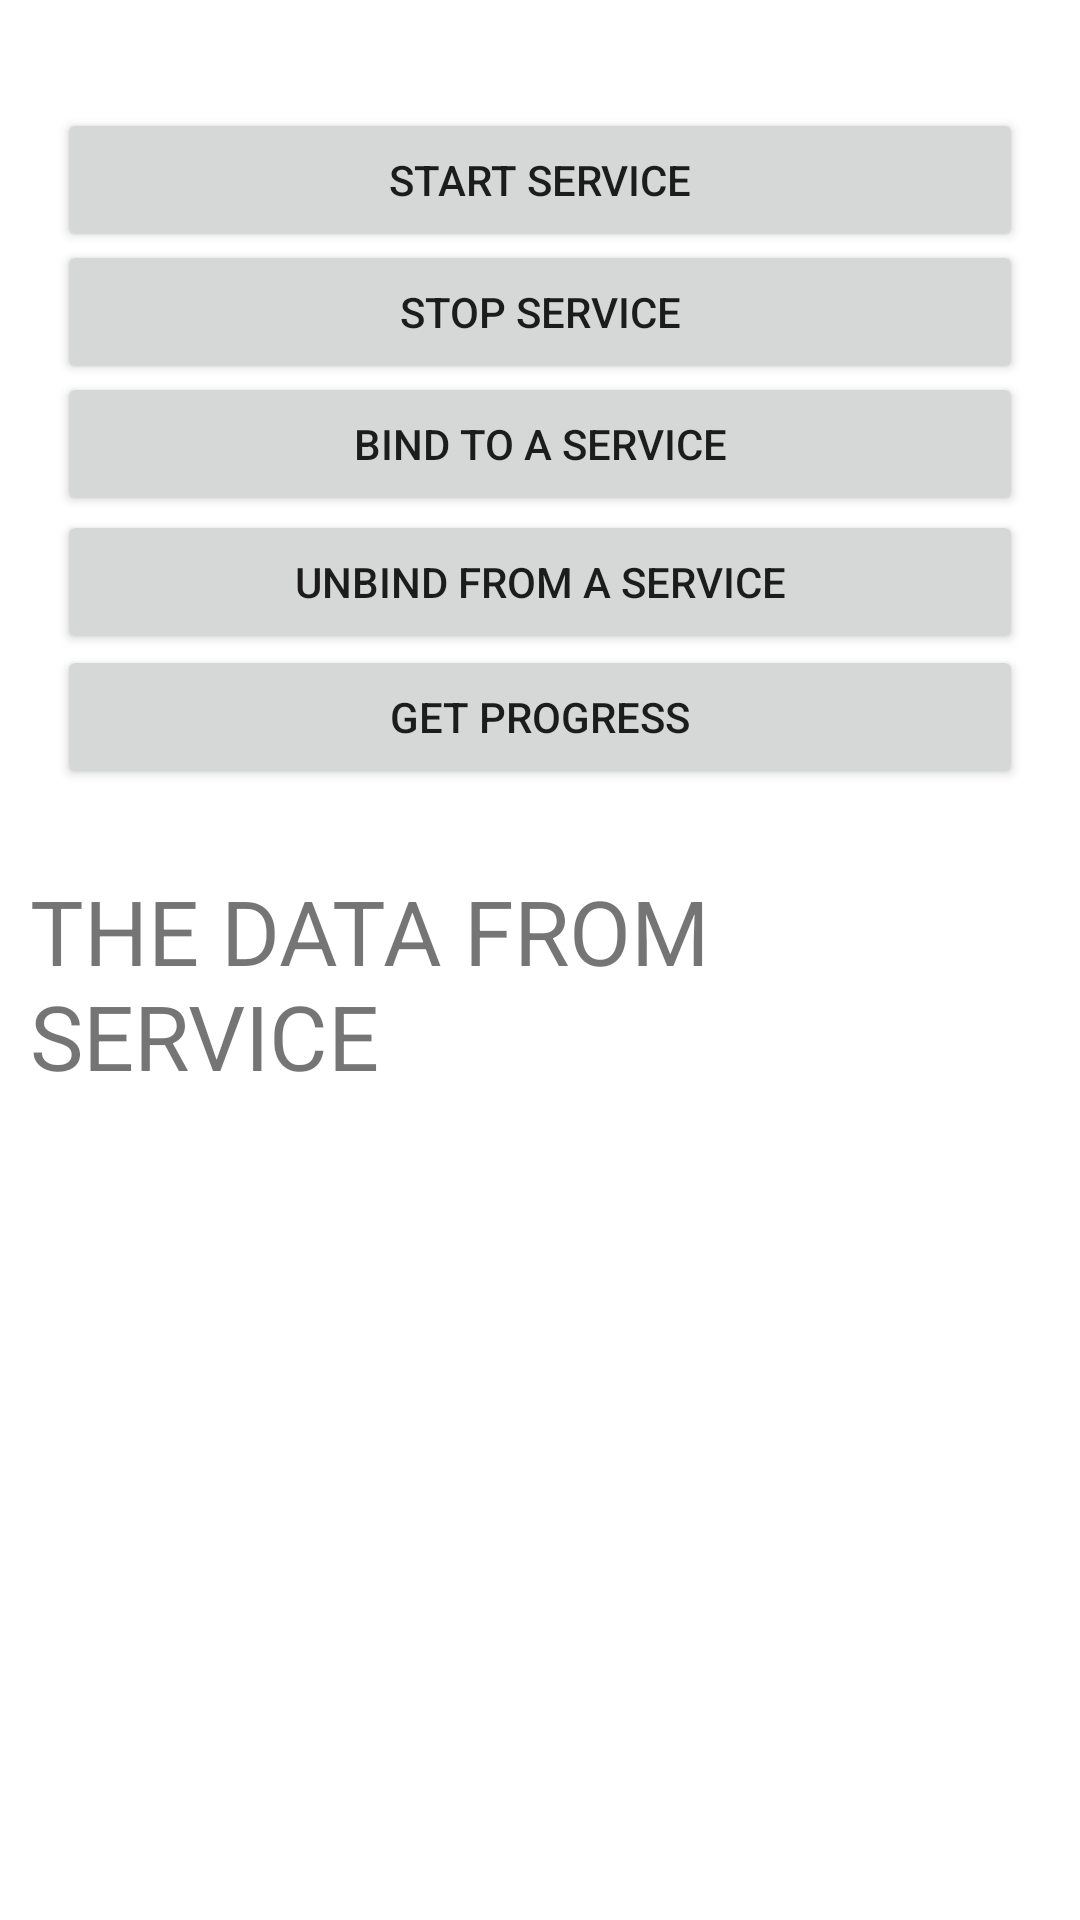

Android layout source for this screen:
<!-- AndroidManifest.xml: application theme Theme.AllAndroidProjects -->
<!-- res/layout/activity_myservice1.xml -->
<?xml version="1.0" encoding="utf-8"?>
<androidx.constraintlayout.widget.ConstraintLayout xmlns:android="http://schemas.android.com/apk/res/android"
    xmlns:app="http://schemas.android.com/apk/res-auto"
    xmlns:tools="http://schemas.android.com/tools"
    android:layout_width="match_parent"
    android:layout_height="match_parent"
    android:padding="10dp"
    tools:context=".Myservice1">

    <TextView
        android:id="@+id/t1"
        android:layout_width="wrap_content"
        android:layout_height="wrap_content"
        android:layout_marginStart="9dp"
        android:layout_marginTop="27dp"
        android:layout_marginEnd="9dp"
        android:text="THE DATA FROM SERVICE"
        android:textSize="30dp"
        app:layout_constraintEnd_toEndOf="parent"
        app:layout_constraintStart_toStartOf="parent"
        app:layout_constraintTop_toBottomOf="@+id/b5" />

    <Button
        android:id="@+id/b1"
        android:layout_width="0dp"
        android:layout_height="wrap_content"
        android:layout_marginStart="9dp"
        android:layout_marginTop="26dp"
        android:layout_marginEnd="9dp"
        android:text="START SERVICE"
        app:layout_constraintEnd_toEndOf="parent"
        app:layout_constraintStart_toStartOf="parent"
        app:layout_constraintTop_toTopOf="parent" />

    <Button
        android:id="@+id/b2"
        android:layout_width="0dp"
        android:layout_height="wrap_content"
        android:layout_marginStart="9dp"
        android:layout_marginTop="44dp"
        android:layout_marginEnd="9dp"
        android:text="STOP SERVICE"
        app:layout_constraintEnd_toEndOf="parent"
        app:layout_constraintStart_toStartOf="parent"
        app:layout_constraintTop_toTopOf="@+id/b1" />

    <Button
        android:id="@+id/b3"
        android:layout_width="0dp"
        android:layout_height="wrap_content"
        android:layout_marginStart="9dp"
        android:layout_marginTop="44dp"
        android:layout_marginEnd="9dp"
        android:text="BIND TO A SERVICE"
        app:layout_constraintEnd_toEndOf="parent"
        app:layout_constraintStart_toStartOf="parent"
        app:layout_constraintTop_toTopOf="@+id/b2" />

    <Button
        android:id="@+id/b4"
        android:layout_width="0dp"
        android:layout_height="wrap_content"
        android:layout_marginStart="9dp"
        android:layout_marginTop="46dp"
        android:layout_marginEnd="9dp"
        android:text="UNBIND FROM A SERVICE"
        app:layout_constraintEnd_toEndOf="parent"
        app:layout_constraintStart_toStartOf="parent"
        app:layout_constraintTop_toTopOf="@+id/b3" />

    <Button
        android:id="@+id/b5"
        android:layout_width="0dp"
        android:layout_height="wrap_content"
        android:layout_marginStart="9dp"
        android:layout_marginTop="45dp"
        android:layout_marginEnd="9dp"
        android:text="GET PROGRESS"
        app:layout_constraintEnd_toEndOf="parent"
        app:layout_constraintStart_toStartOf="parent"
        app:layout_constraintTop_toTopOf="@+id/b4" />

</androidx.constraintlayout.widget.ConstraintLayout>
<!-- resources referenced by this layout -->
<resources>
  <style name="Theme.AllAndroidProjects" parent="Theme.MaterialComponents.DayNight.DarkActionBar">
          
          <item name="colorPrimary">#FF3D00</item>
          <item name="colorPrimaryVariant">#FF9100</item>
          <item name="colorOnPrimary">@color/white</item>
          
          <item name="colorSecondary">@color/teal_200</item>
          <item name="colorSecondaryVariant">@color/teal_700</item>
          <item name="colorOnSecondary">@color/black</item>
          
          <item name="android:statusBarColor" tools:targetApi="l">?attr/colorPrimaryVariant</item>
          
          <item name="actionOverflowMenuStyle">@style/OverflowMenu</item>
      </style>
  <color name="white">#FFFFFFFF</color>
  <color name="teal_200">#FF03DAC5</color>
  <color name="teal_700">#FF018786</color>
  <color name="black">#FF000000</color>
  <style name="OverflowMenu" parent="Widget.AppCompat.PopupMenu.Overflow">
          <item name="android:windowDisablePreview">true</item>
          <item name="overlapAnchor">false</item>
          <item name="android:dropDownVerticalOffset">5.0dp</item>
          
      </style>
</resources>
